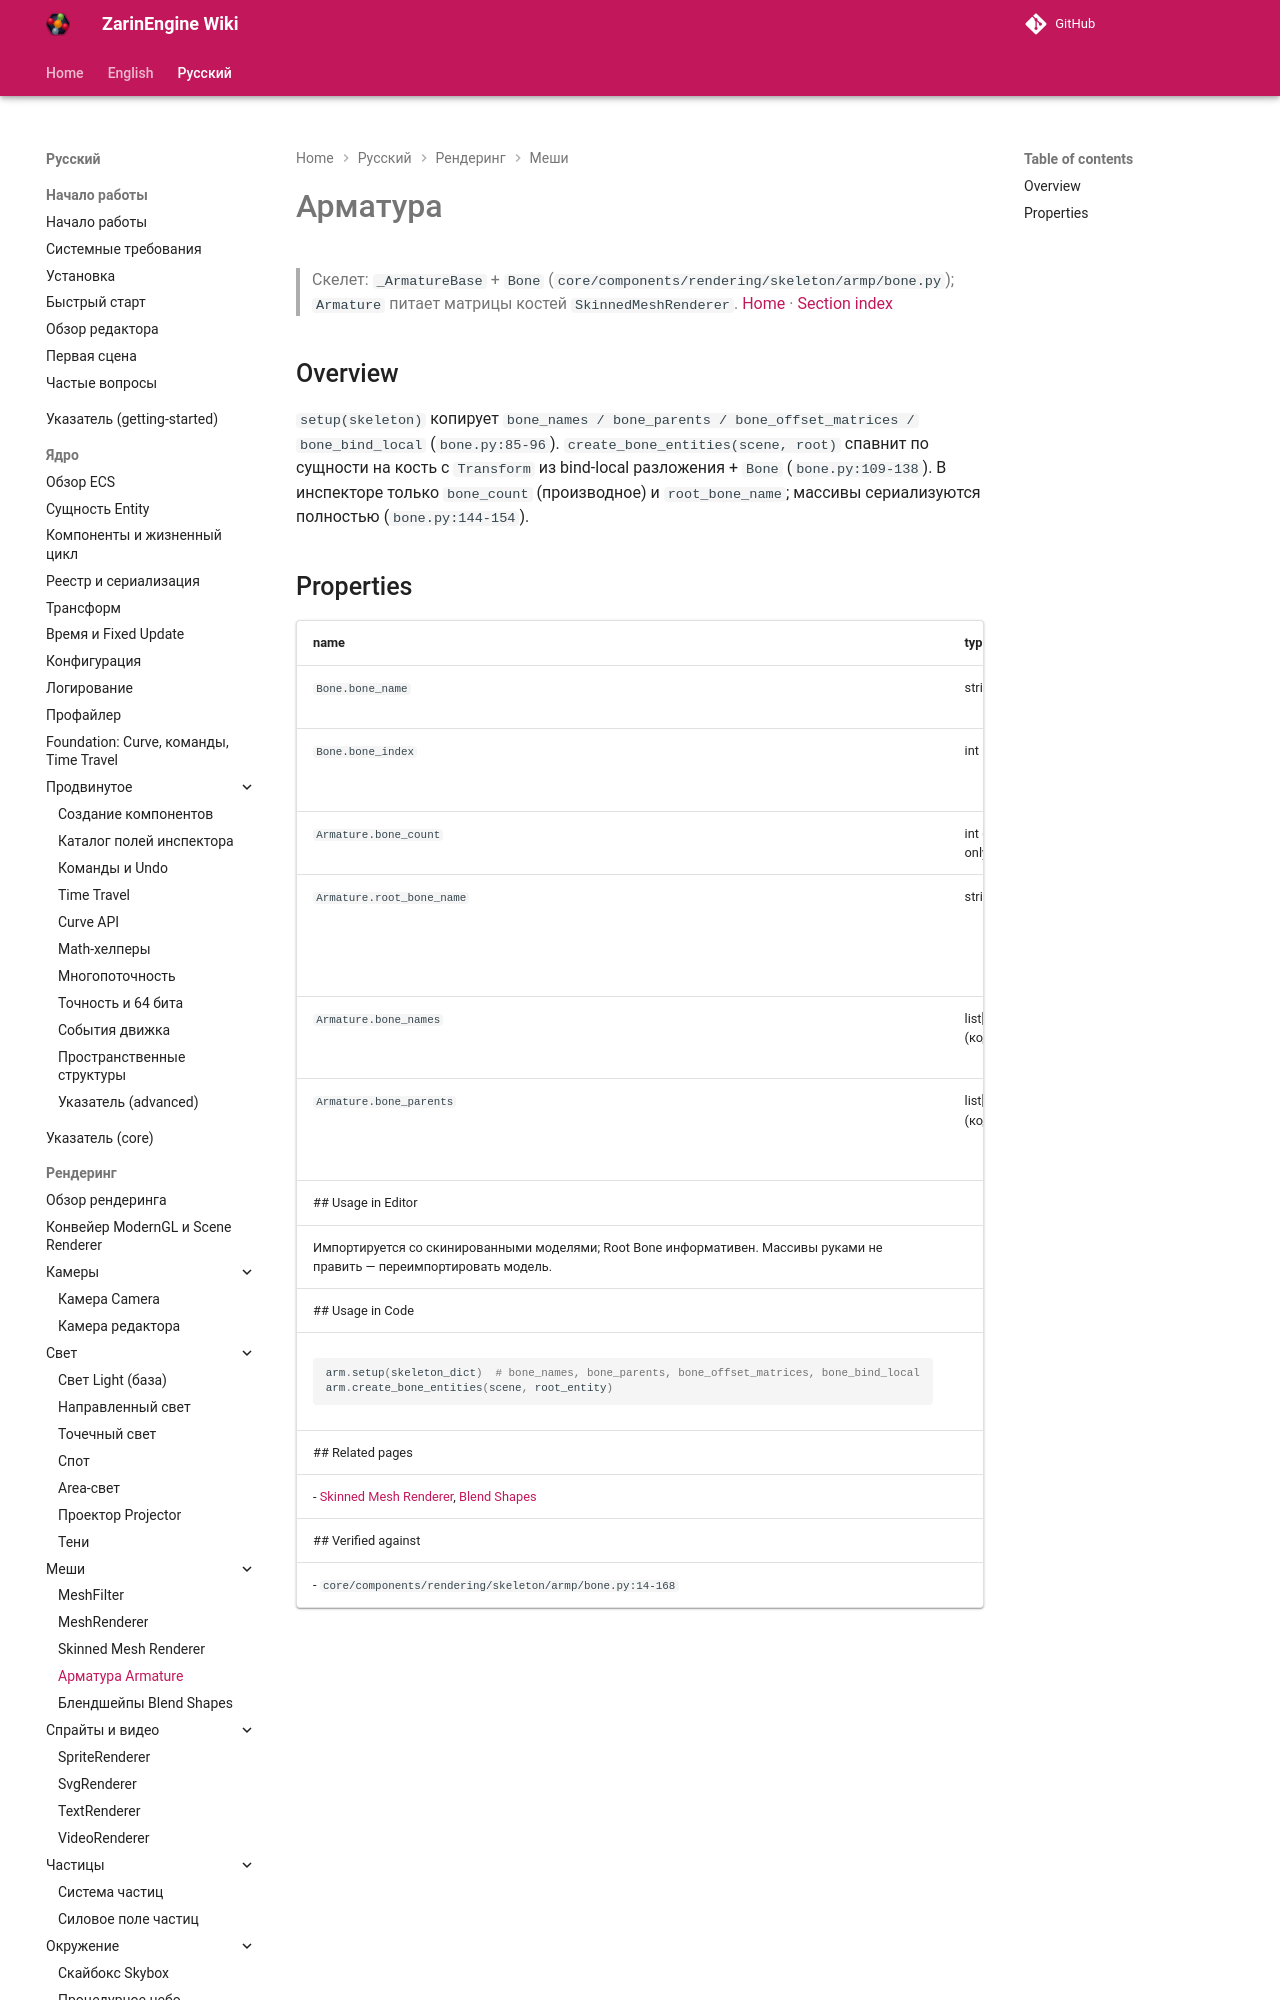

repository: EgorKonstrukt/ZarinEngineWiki · page: ru/rendering/armature/index.html · generator: mkdocs

# Арматура
> Скелет: `_ArmatureBase` + `Bone` (`core/components/rendering/skeleton/armp/bone.py`); `Armature` питает матрицы костей `SkinnedMeshRenderer`.
[Home](../../index.md) · [Section index](./_section.md)
